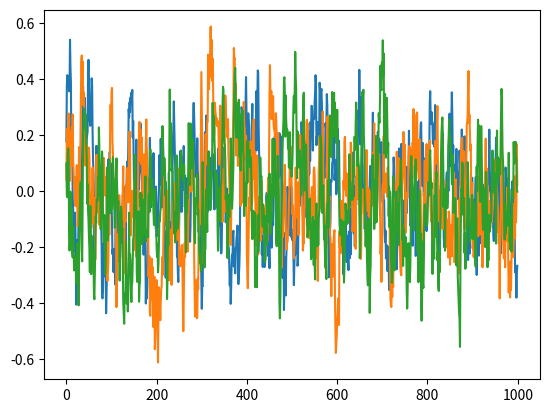

Source code (Python):
# --------------------------------------
# Ornstein-Uhlenbeck Noise
# Author: Flood Sung
# Date: 2016.5.4
# Reference: https://github.com/rllab/rllab/blob/master/rllab/exploration_strategies/ou_strategy.py
# --------------------------------------

import numpy as np
import numpy.random as nr

class OUNoise:
    """docstring for OUNoise"""
    def __init__(self,action_dimension,mu=0, theta=0.15, sigma=.1):
        self.action_dimension = action_dimension
        self.mu = mu
        self.theta = theta
        self.sigma = sigma
        self.state = np.ones(self.action_dimension) * self.mu
        self.reset()
        nr.seed(0)

    def reset(self):
        self.state = np.ones(self.action_dimension) * self.mu

    def noise(self):
        x = self.state
        dx = self.theta * (self.mu - x) + self.sigma * nr.randn(len(x))
        self.state = x + dx
        return self.state

if __name__ == '__main__':
    ou = OUNoise(3)
    states = []
    for i in range(1000):
        states.append(ou.noise())
    import matplotlib.pyplot as plt

    plt.plot(states)
    plt.show()
